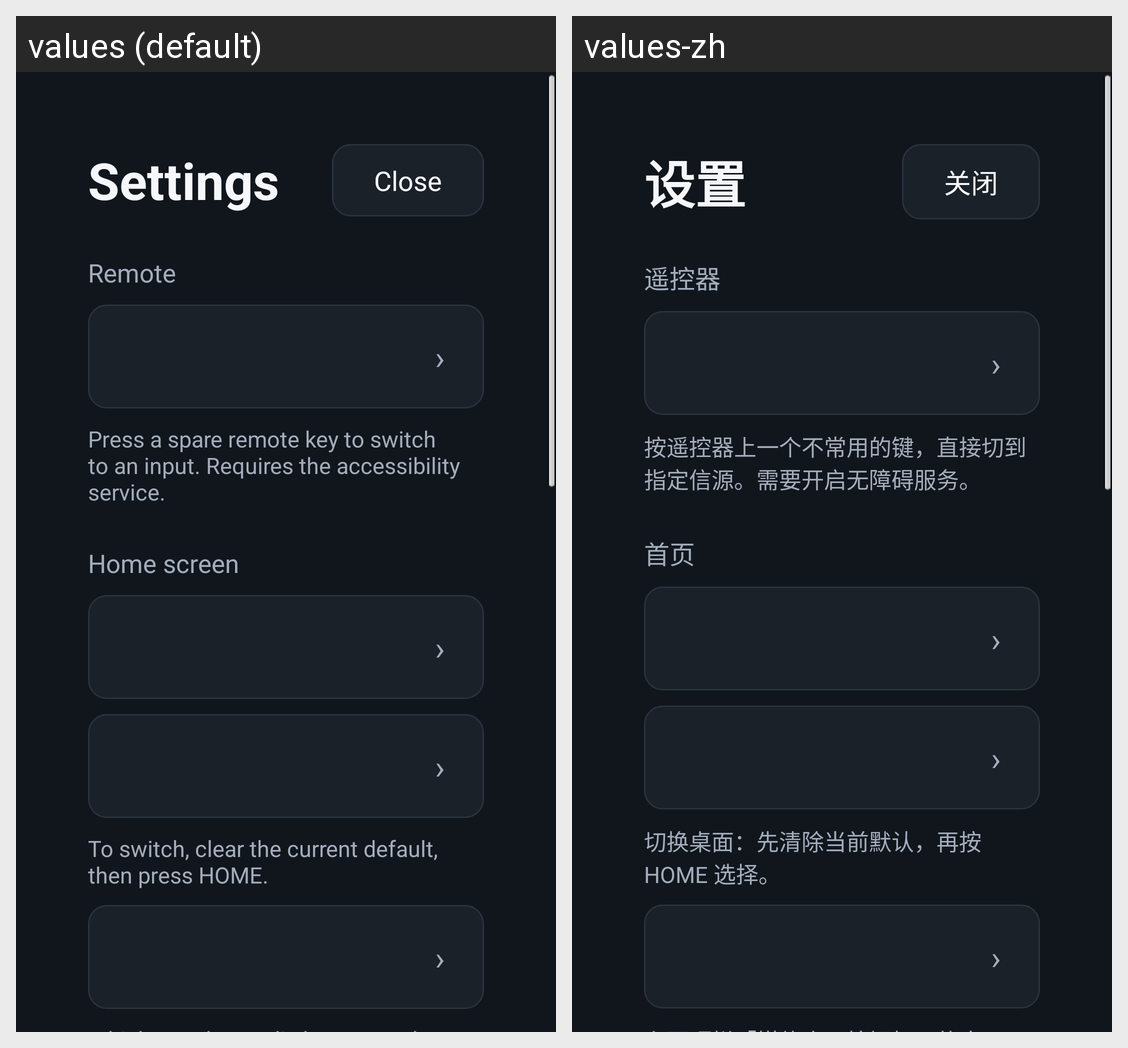

This grid shows one Android layout under two languages. Give, for every string resource on the screen, its name, the default text and each shown locale's text.
Android screen res/layout/activity_settings.xml rendered under 2 locales, left to right: values (default), values-zh. Device: Nexus 5 (rendered at 1080×1920; each locale shown at half size, 540×960, under a caption strip naming it); theme LauncherTheme.
Strings drawn on this screen, with the default value and each locale's value (text and hints the layout hard-codes, and strings that could not be matched under every locale, appear in the picture but are not listed):

settings
  values: Settings
  values-zh: 设置

close
  values: Close
  values-zh: 关闭

settings_remote
  values: Remote
  values-zh: 遥控器

settings_remote_desc
  values: Press a spare remote key to switch to an input. Requires the accessibility service.
  values-zh: 按遥控器上一个不常用的键，直接切到指定信源。需要开启无障碍服务。

settings_home
  values: Home screen
  values-zh: 首页

settings_default_home_desc
  values: To switch, clear the current default, then press HOME.
  values-zh: 切换桌面：先清除当前默认，再按 HOME 选择。
